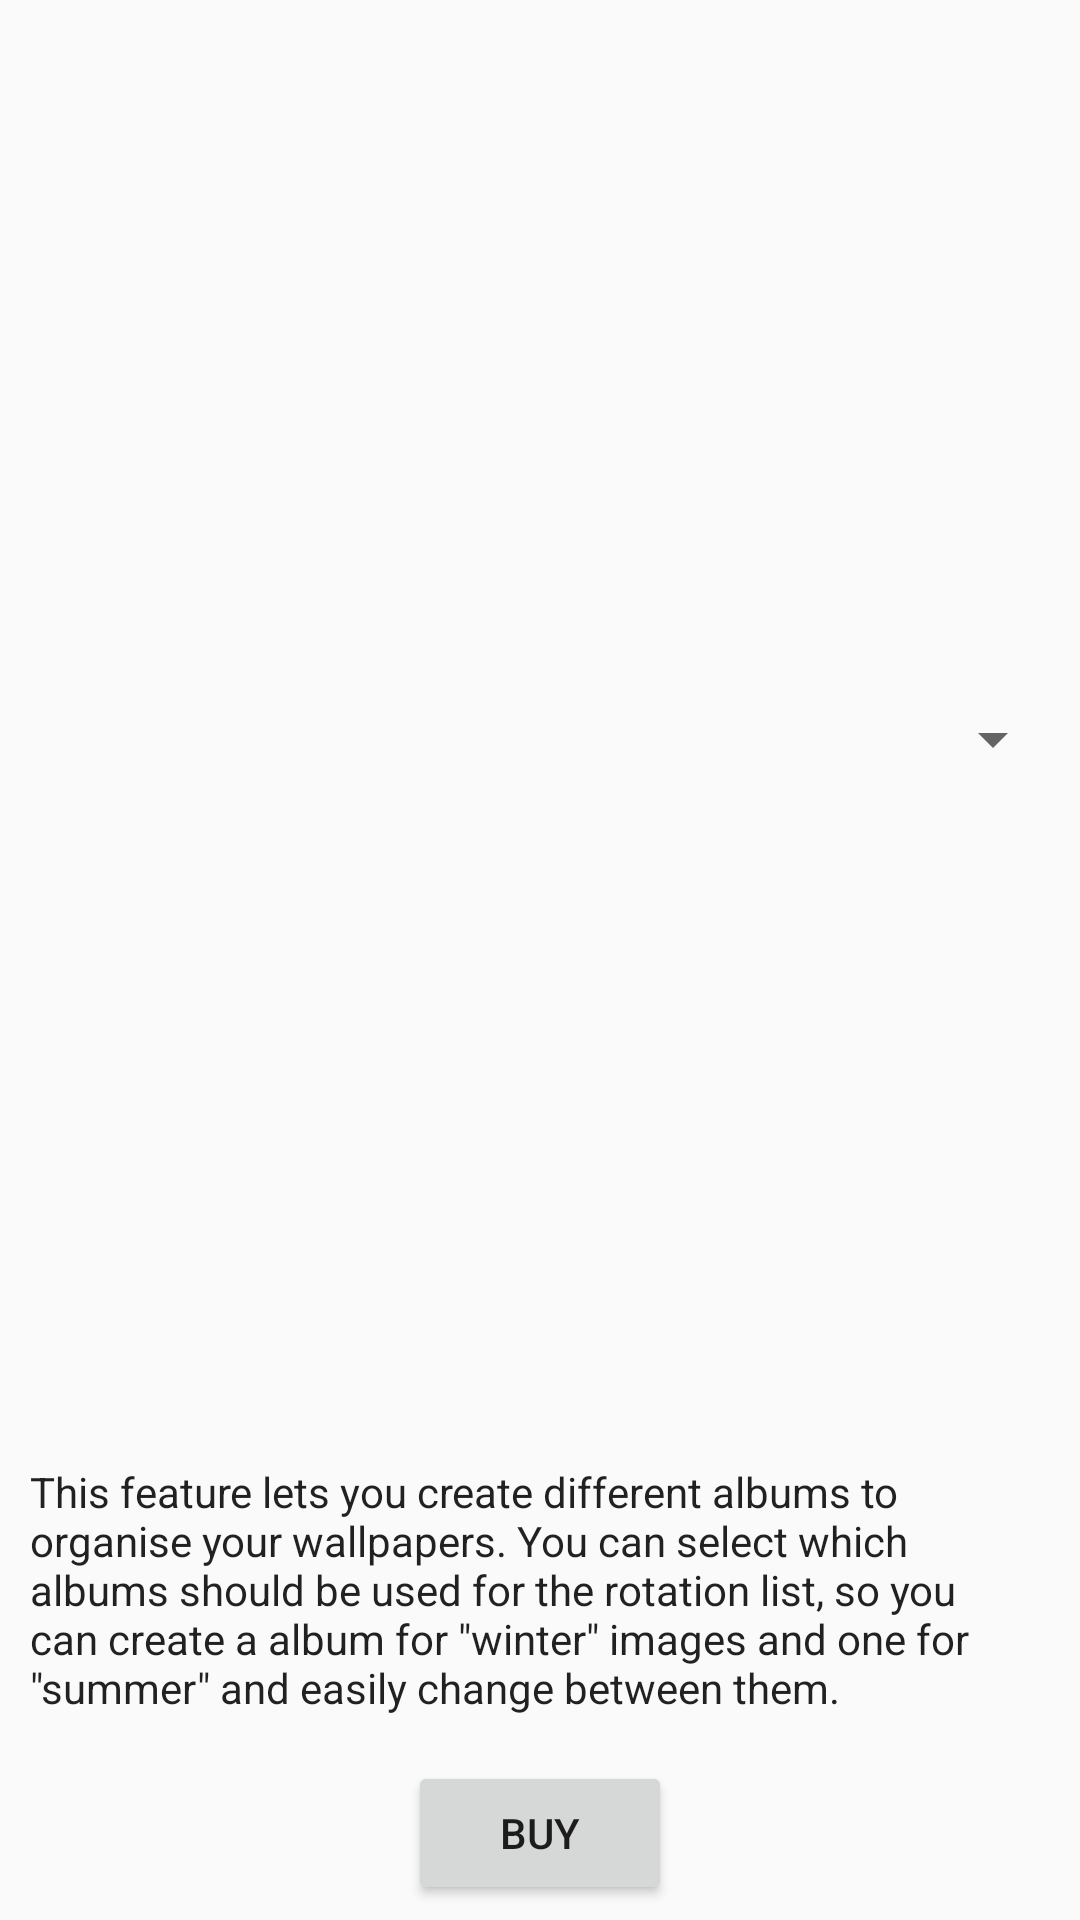

Write the Android layout XML for this screen, with the resource values it uses.
<!-- AndroidManifest.xml: application theme AppTheme -->
<!-- res/layout/billing.xml -->
<?xml version="1.0" encoding="utf-8"?>
<LinearLayout android:orientation="vertical" android:padding="5.0dip" android:layout_width="wrap_content" android:layout_height="wrap_content"
  xmlns:android="http://schemas.android.com/apk/res/android">
    <Spinner android:id="@id/items" android:layout_width="fill_parent" android:layout_height="0.0dip" android:layout_marginTop="10.0dip" android:layout_weight="1.0" />
    <TextView android:textAppearance="?android:textAppearance" android:id="@id/summary" android:padding="5.0dip" android:layout_width="wrap_content" android:layout_height="wrap_content" android:layout_marginTop="5.0dip" android:text="@string/albums_feature_desc" />
    <Button android:layout_gravity="center_horizontal" android:id="@id/buy" android:layout_width="wrap_content" android:layout_height="wrap_content" android:layout_marginTop="10.0dip" android:text="@string/buy" />
</LinearLayout>
<!-- resources referenced by this layout -->
<resources>
  <string name="albums_feature_desc">This feature lets you create different albums to organise your wallpapers. You can select which albums should be used for the rotation list, so you can create a album for \"winter\" images and one for \"summer\" and easily change between them.</string>
  <string name="buy">Buy</string>
  <style name="AppTheme" parent="@style/AppTheme.Base" />
  <color name="colorAccent">#ff8bc34a</color>
  <color name="colorPrimary">#ff8bc34a</color>
  <color name="colorPrimaryDark">#ff689f38</color>
  <style name="Theme.AppCompat.Light" parent="@style/Base.Theme.AppCompat.Light" />
  <style name="Base.Theme.AppCompat.Light" parent="@style/Base.V7.Theme.AppCompat.Light" />
  <style name="Platform.AppCompat.Light" parent="@style/Platform.V14.AppCompat.Light" />
  <dimen name="abc_action_bar_default_height_material">56.0dip</dimen>
  <style name="Widget.AppCompat.Light.ActionButton" parent="@style/Widget.AppCompat.ActionButton" />
  <style name="Widget.AppCompat.ActionMode" parent="@style/Base.Widget.AppCompat.ActionMode" />
  <style name="AlertDialog.AppCompat.Light" parent="@style/Base.AlertDialog.AppCompat.Light" />
  <style name="Widget.AppCompat.ButtonBar" parent="@style/Base.Widget.AppCompat.ButtonBar" />
  <style name="Widget.AppCompat.Button" parent="@style/Base.Widget.AppCompat.Button" />
  <style name="Widget.AppCompat.Button.Small" parent="@style/Base.Widget.AppCompat.Button.Small" />
  <color name="accent_material_light">@color/material_deep_teal_500</color>
  <color name="background_floating_material_light">@android:color/white</color>
  <color name="button_material_light">#ffd6d7d7</color>
  <color name="ripple_material_light">#1f000000</color>
  <color name="error_color_material">#fff4511e</color>
  <color name="primary_material_light">@color/material_grey_100</color>
  <color name="primary_dark_material_light">@color/material_grey_600</color>
  <dimen name="abc_dialog_padding_material">24.0dip</dimen>
  <style name="ThemeOverlay.AppCompat.Dialog" parent="@style/Base.ThemeOverlay.AppCompat.Dialog" />
  <style name="Widget.AppCompat.EditText" parent="@style/Base.Widget.AppCompat.EditText" />
  <style name="Widget.AppCompat.ImageButton" parent="@style/Base.Widget.AppCompat.ImageButton" />
  <style name="Widget.AppCompat.ListMenuView" parent="@style/Base.Widget.AppCompat.ListMenuView" />
  <item type="dimen" name="abc_list_item_padding_horizontal_material">@dimen/abc_action_bar_content_inset_material</item>
  <style name="Theme.AppCompat.CompactMenu" parent="@style/Base.Theme.AppCompat.CompactMenu" />
  <dimen name="abc_panel_menu_list_width">296.0dip</dimen>
  <style name="Widget.AppCompat.RatingBar" parent="@style/Base.Widget.AppCompat.RatingBar" />
  <style name="Widget.AppCompat.Light.SearchView" parent="@style/Widget.AppCompat.SearchView" />
  <style name="Widget.AppCompat.SeekBar" parent="@style/Base.Widget.AppCompat.SeekBar" />
  <style name="Widget.AppCompat.Spinner" parent="@style/Base.Widget.AppCompat.Spinner" />
  <style name="TextAppearance.AppCompat.Body1" parent="@style/Base.TextAppearance.AppCompat.Body1" />
  <style name="Widget.AppCompat.Toolbar" parent="@style/Base.Widget.AppCompat.Toolbar" />
  <color name="foreground_material_dark">@android:color/white</color>
  <style name="Widget.AppCompat.ActionButton" parent="@style/Base.Widget.AppCompat.ActionButton" />
  <style name="Base.AlertDialog.AppCompat.Light" parent="@style/Base.AlertDialog.AppCompat" />
  <color name="material_deep_teal_500">#ff009688</color>
  <color name="material_grey_100">#fff5f5f5</color>
  <color name="material_grey_600">#ff757575</color>
  <style name="Base.Widget.AppCompat.EditText" parent="@style/Base.V12.Widget.AppCompat.EditText" />
  <dimen name="abc_action_bar_content_inset_material">16.0dip</dimen>
  <style name="Base.Widget.AppCompat.Light.PopupMenu" parent="@style/Widget.AppCompat.ListPopupWindow" />
  <style name="Widget.AppCompat.SearchView" parent="@style/Base.Widget.AppCompat.SearchView" />
</resources>
